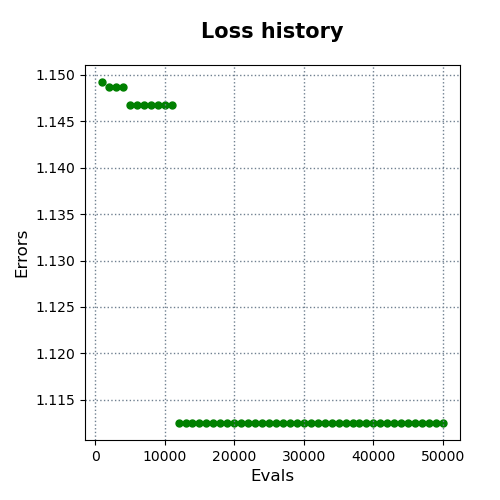

The table this chart was drawn from, first rows:
evals, errors
1000, 1.149
2000, 1.149
3000, 1.149
4000, 1.149
5000, 1.147
6000, 1.147
7000, 1.147
8000, 1.147
9000, 1.147
10000, 1.147
11000, 1.147
12000, 1.112
13000, 1.112
14000, 1.112
15000, 1.112
16000, 1.112
17000, 1.112
18000, 1.112
19000, 1.112
20000, 1.112
21000, 1.112
22000, 1.112
23000, 1.112
24000, 1.112
25000, 1.112
26000, 1.112
27000, 1.112
28000, 1.112
29000, 1.112
30000, 1.112
31000, 1.112
32000, 1.112
33000, 1.112
34000, 1.112
35000, 1.112
36000, 1.112
37000, 1.112
38000, 1.112
39000, 1.112
40000, 1.112
41000, 1.112
42000, 1.112
43000, 1.112
44000, 1.112
45000, 1.112
46000, 1.112
47000, 1.112
48000, 1.112
49000, 1.112
50000, 1.112
